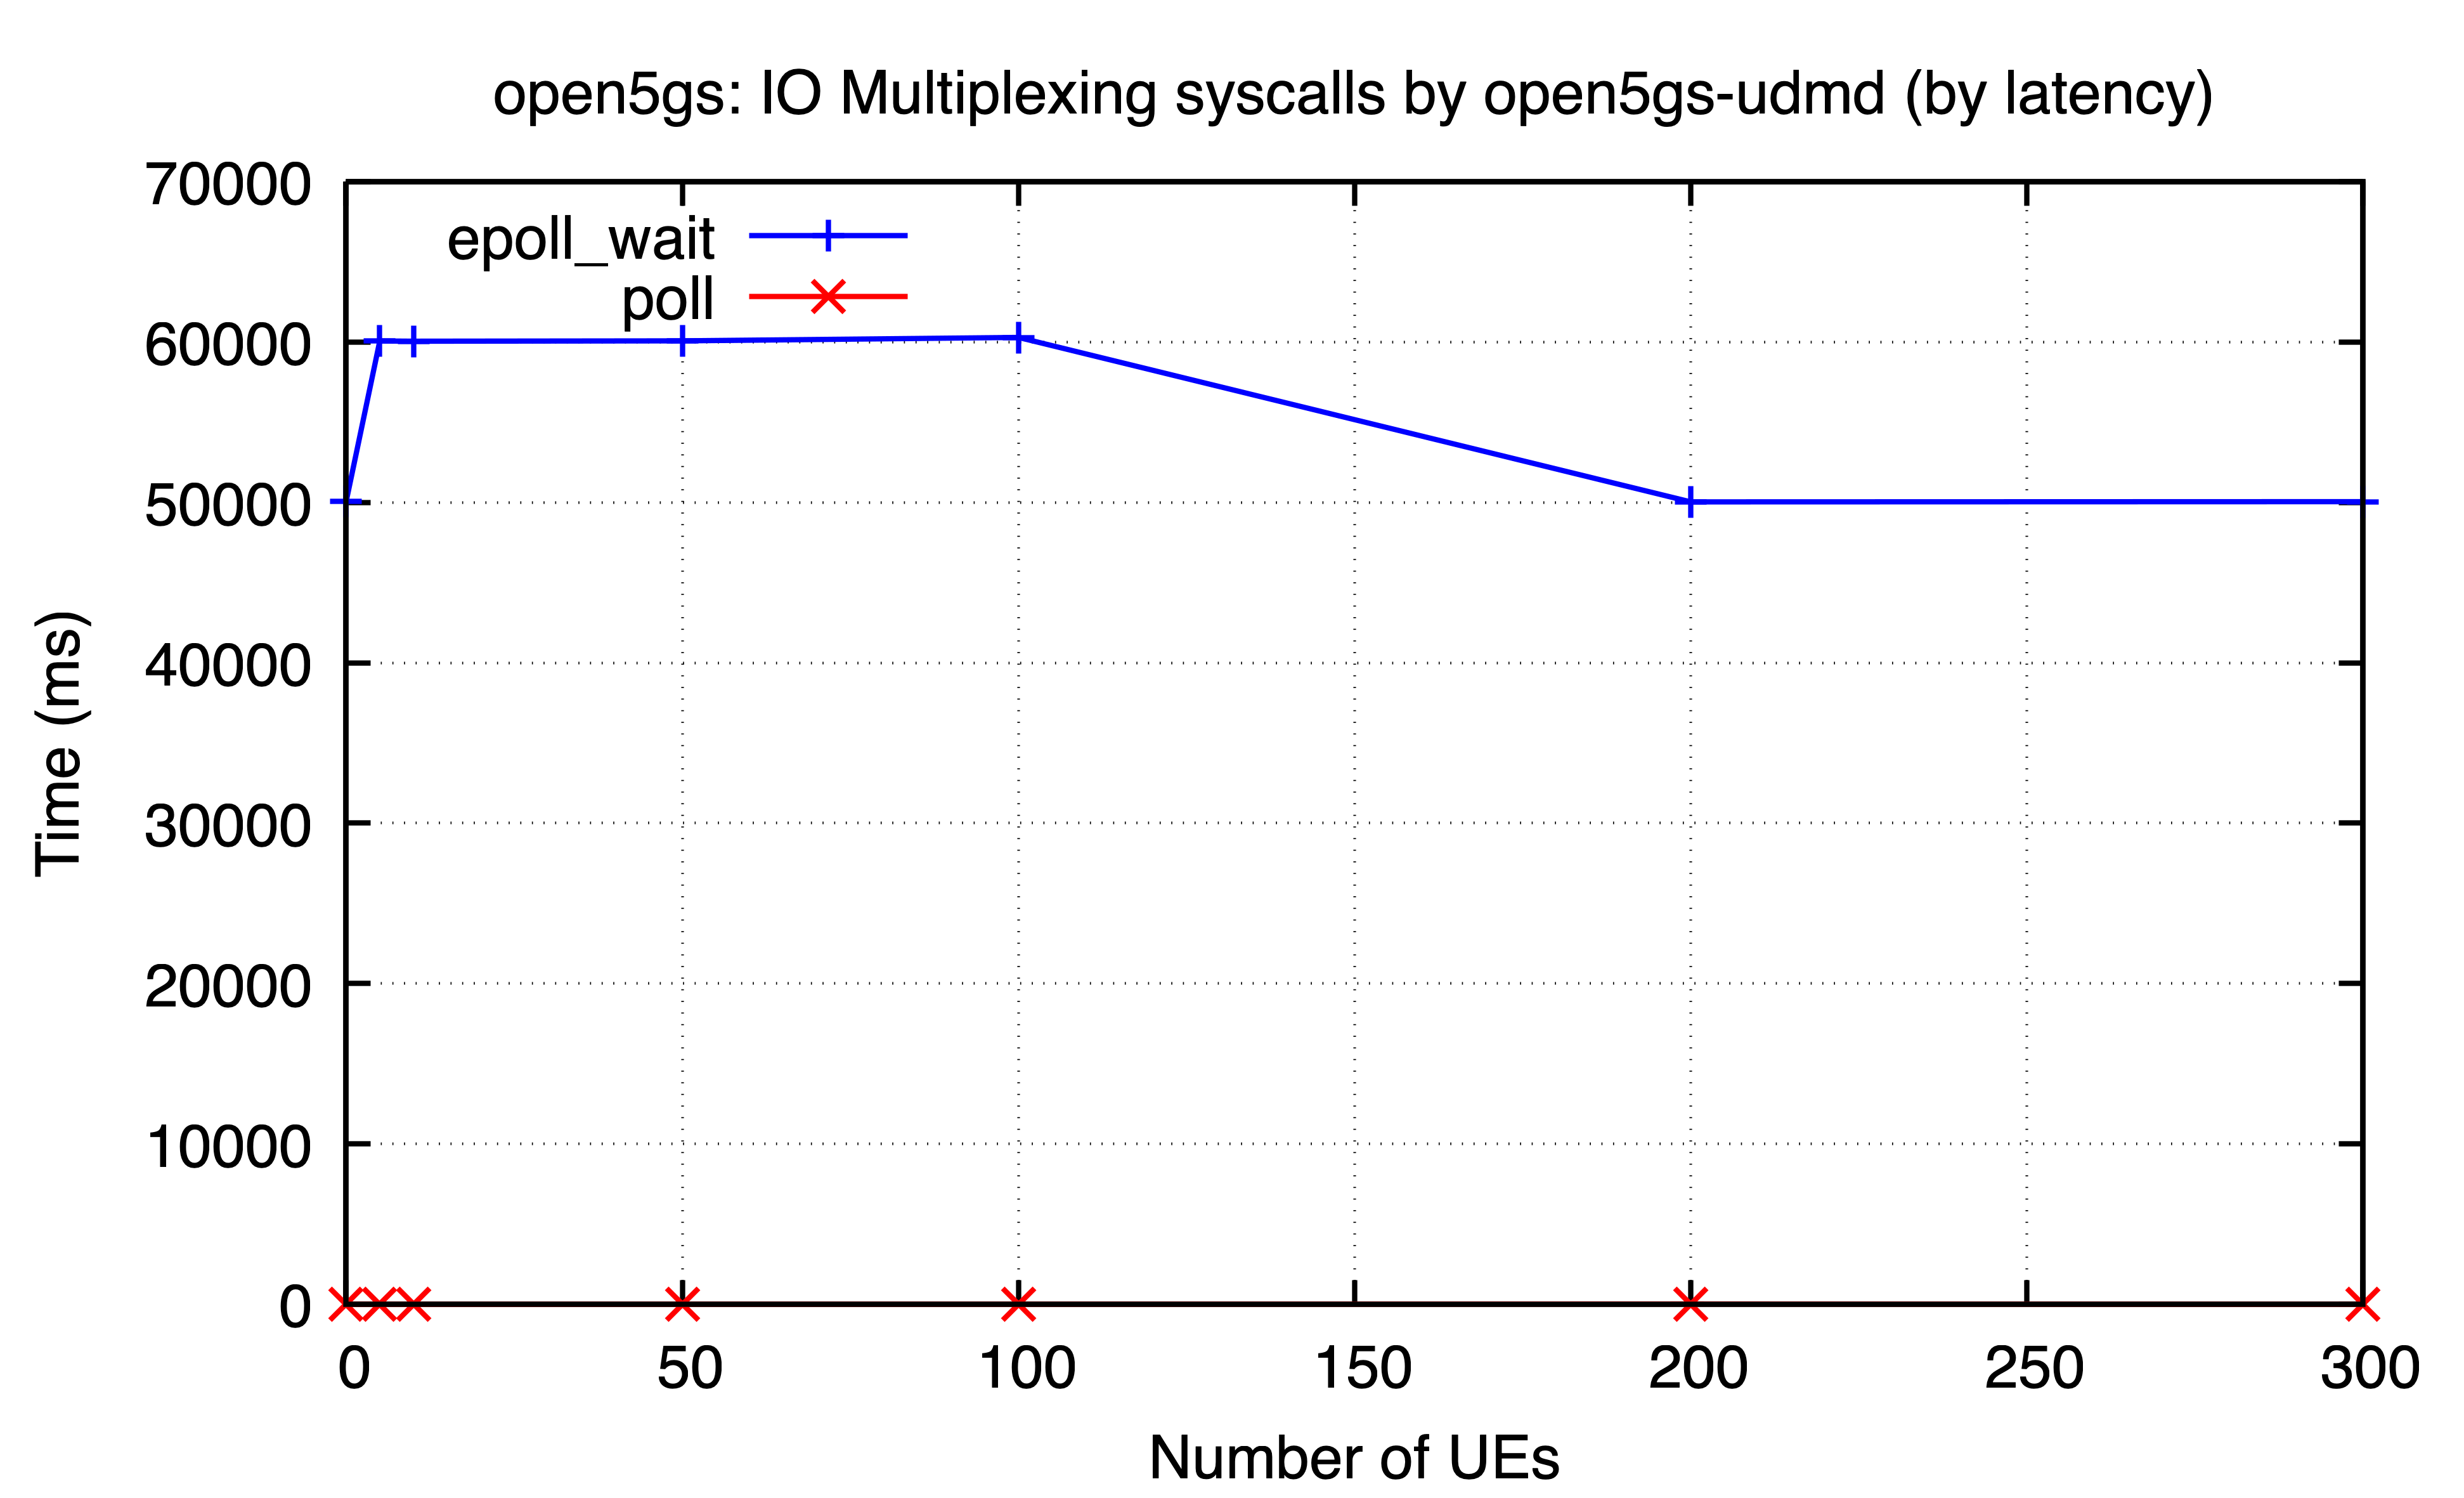

Data behind this chart, as committed beside it:
ues, epoll_wait, poll
0, 50058, 0.08447
5, 60061, 0.09138
10, 60045, 0.3879
50, 60067, 0.07575
100, 60282, 0.08274
200, 50028, 26.97
300, 50042, 0.08417
